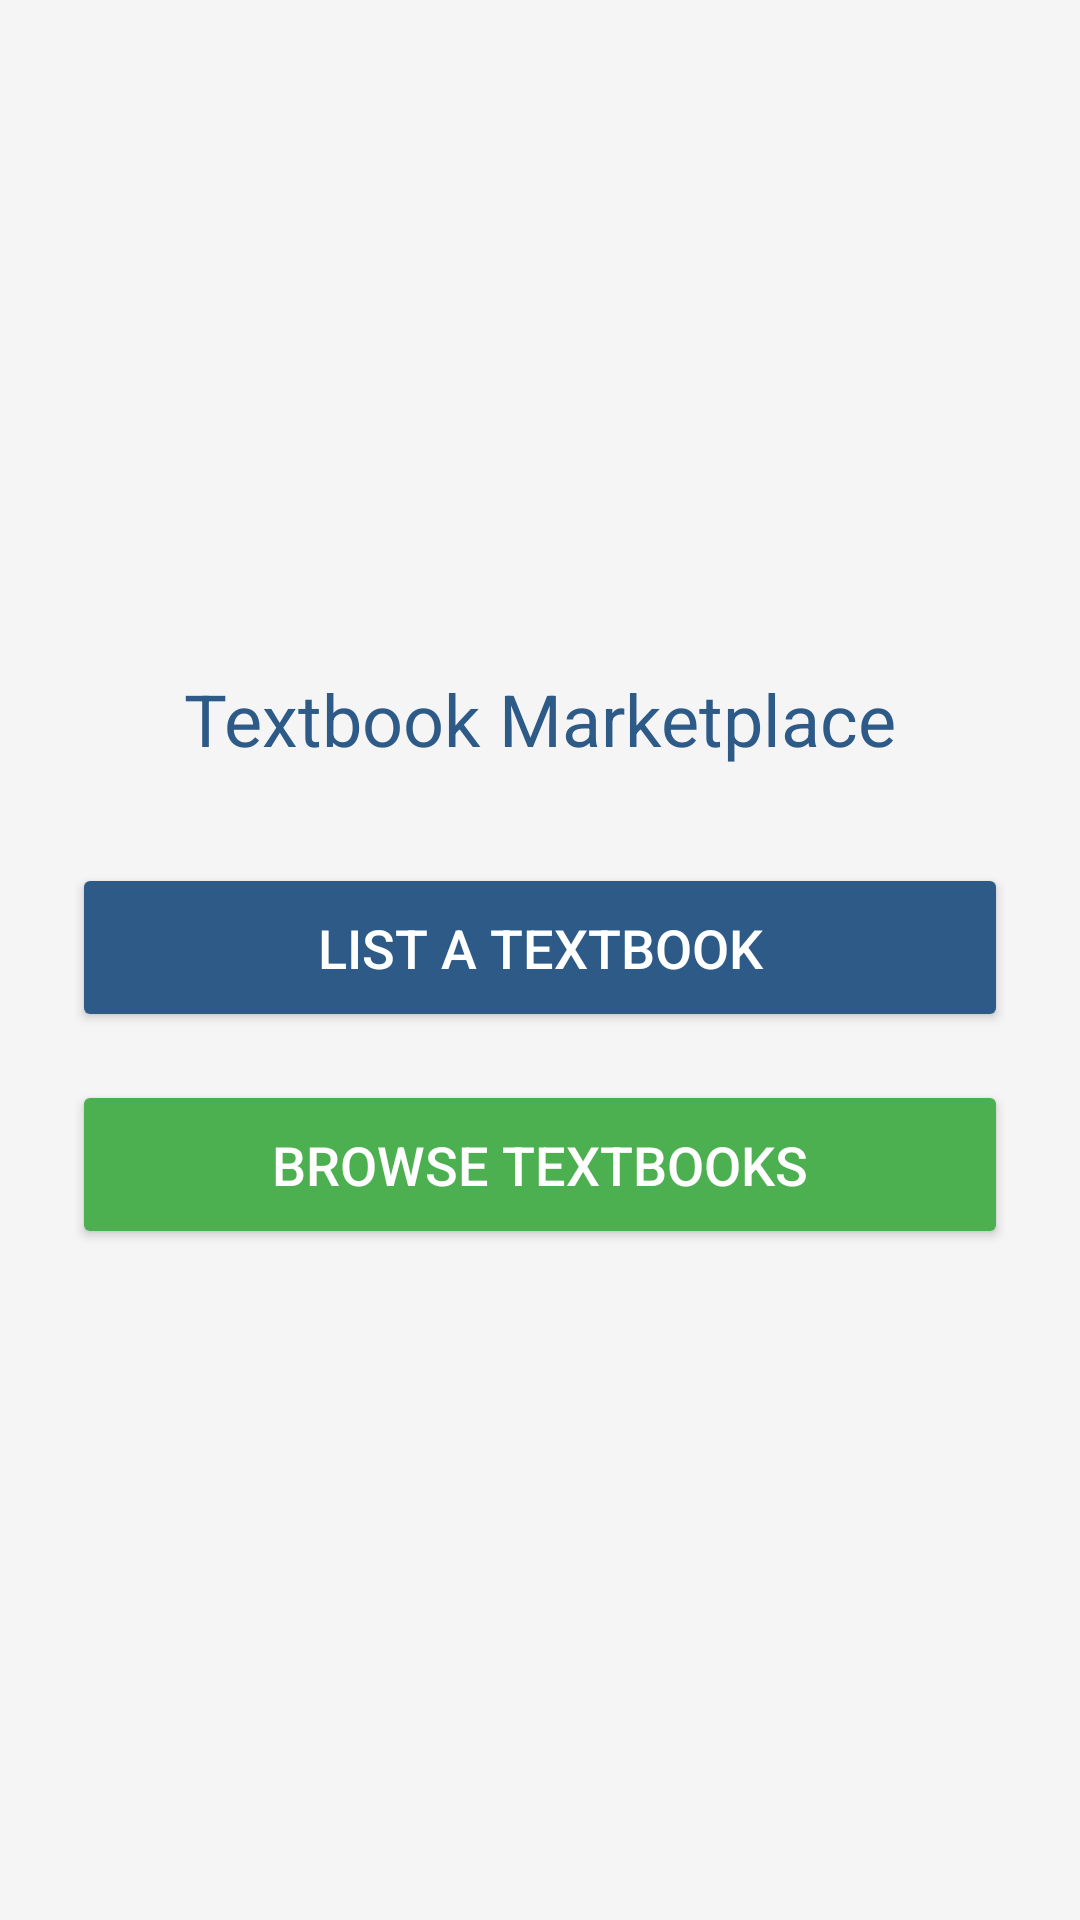

Produce the Android XML layout that renders to this screen, including the resource entries it uses.
<!-- AndroidManifest.xml: application theme Theme.TextbookSaleApp -->
<!-- res/layout/activity_main.xml -->
<?xml version="1.0" encoding="utf-8"?>
<LinearLayout xmlns:android="http://schemas.android.com/apk/res/android"
    xmlns:app="http://schemas.android.com/apk/res-auto"
    xmlns:tools="http://schemas.android.com/tools"
    android:layout_width="match_parent"
    android:layout_height="match_parent"
    android:orientation="vertical"
    android:gravity="center"
    android:background="@color/light_gray"
    android:padding="24dp"
    tools:context=".MainActivity">

    
    <TextView
        android:layout_width="wrap_content"
        android:layout_height="wrap_content"
        android:text="Textbook Marketplace"
        android:textSize="24sp"
        android:textColor="@color/primary_blue"
        android:layout_marginBottom="32dp"/>

    
    <Button
        android:id="@+id/btnListBook"
        android:layout_width="match_parent"
        android:layout_height="wrap_content"
        android:text="List a Textbook"
        android:textColor="@color/white"
        android:backgroundTint="@color/primary_blue"
        android:textSize="18sp"
        android:padding="16dp"
        android:layout_marginBottom="16dp"/>

    
    <Button
        android:id="@+id/btnBrowseBooks"
        android:layout_width="match_parent"
        android:layout_height="wrap_content"
        android:text="Browse Textbooks"
        android:textColor="@color/white"
        android:backgroundTint="@color/secondary_green"
        android:textSize="18sp"
        android:padding="16dp"/>

</LinearLayout>
<!-- resources referenced by this layout -->
<resources>
  <color name="light_gray">#F5F5F5</color>
  <color name="primary_blue">#2E5A88</color>
  <color name="secondary_green">#4CAF50</color>
  <color name="white">#FFFFFF</color>
  <style name="Theme.TextbookSaleApp" parent="Base.Theme.TextbookSaleApp" />
  <style name="Base.Theme.TextbookSaleApp" parent="Theme.Material3.DayNight.NoActionBar">
          
          
      </style>
</resources>
